3-way image classification set "data" from GitHub (xpertdreamer/deep-neural-networks); label vocabulary: banknote, coin, smartphone.

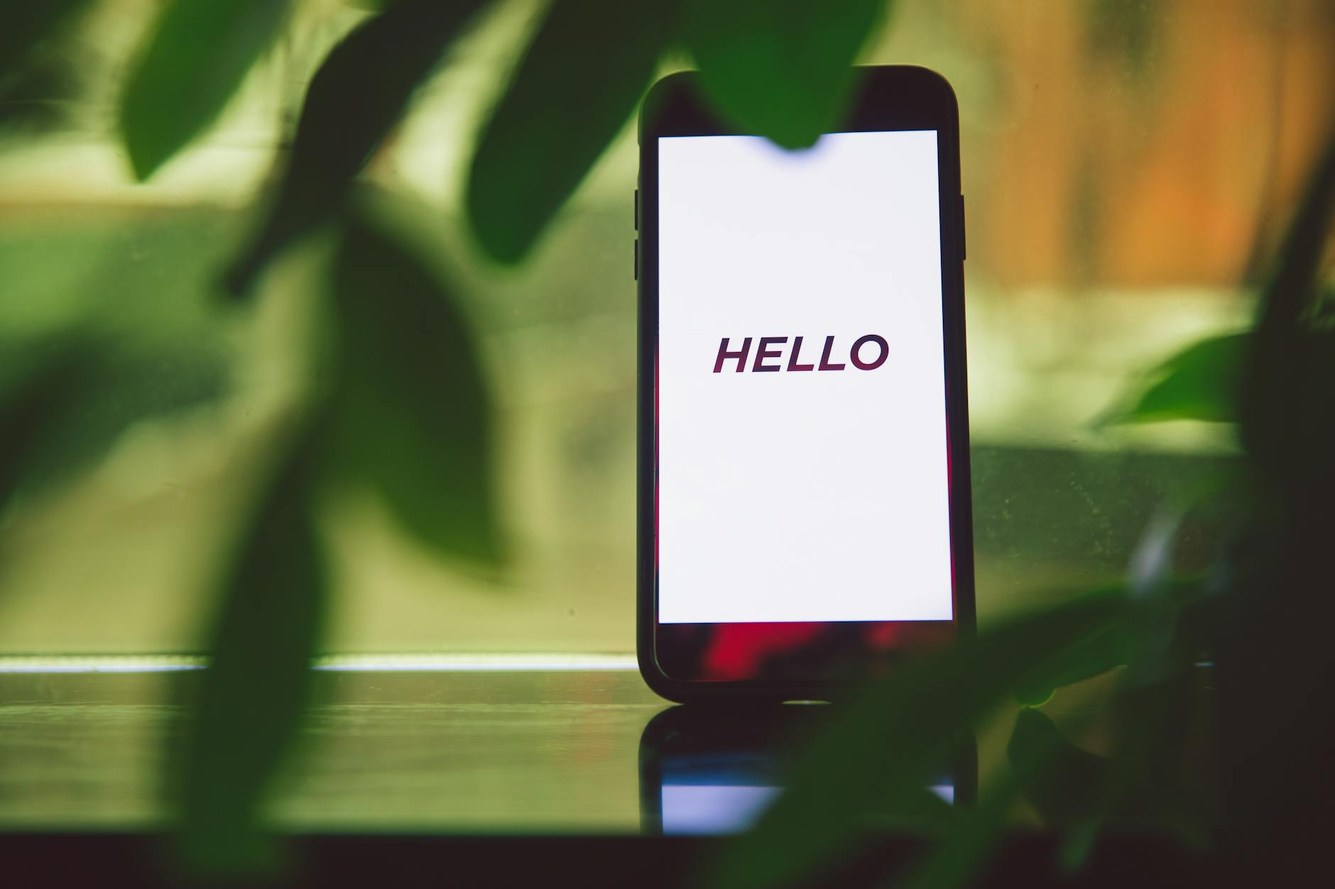
Label: smartphone

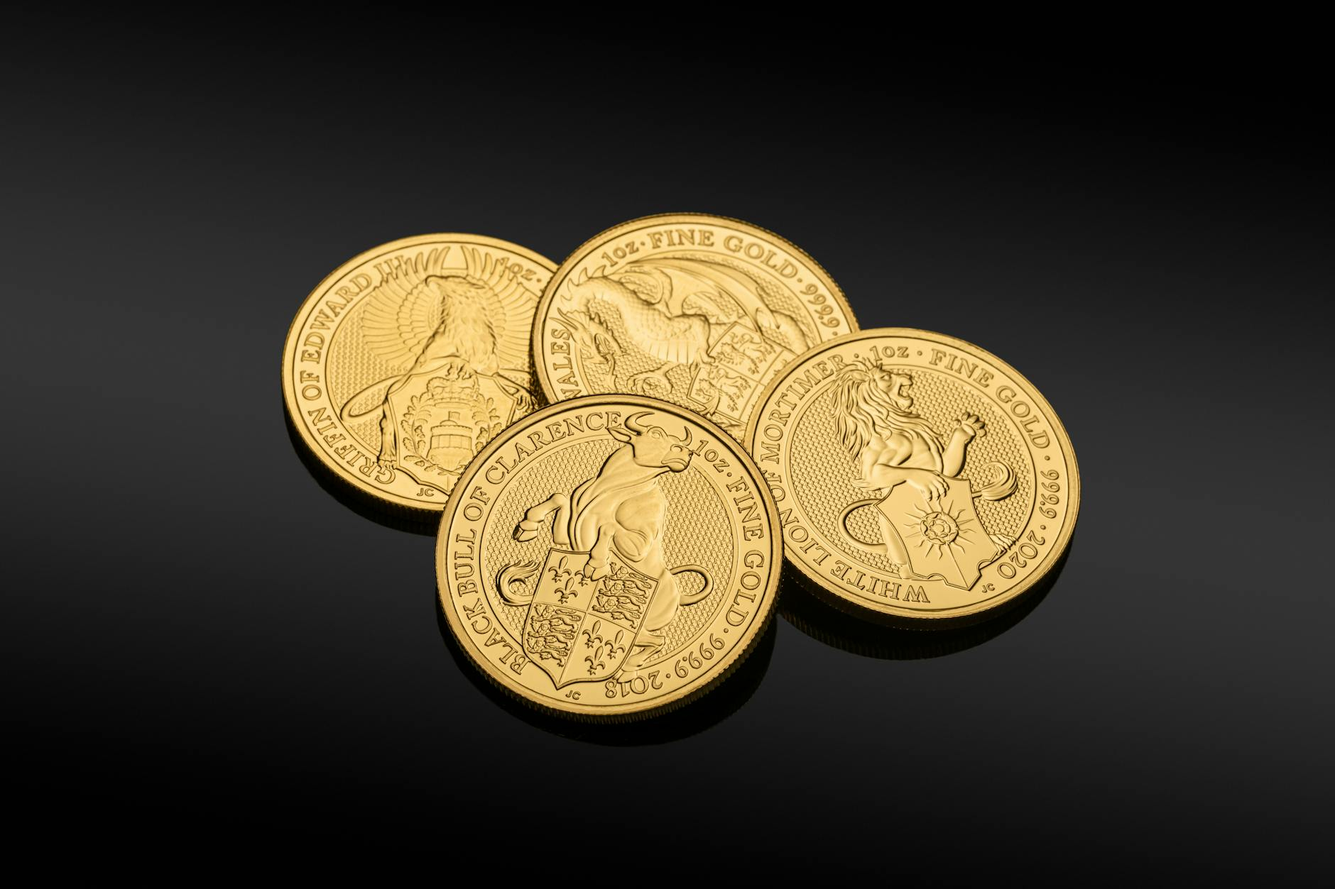
Label: coin

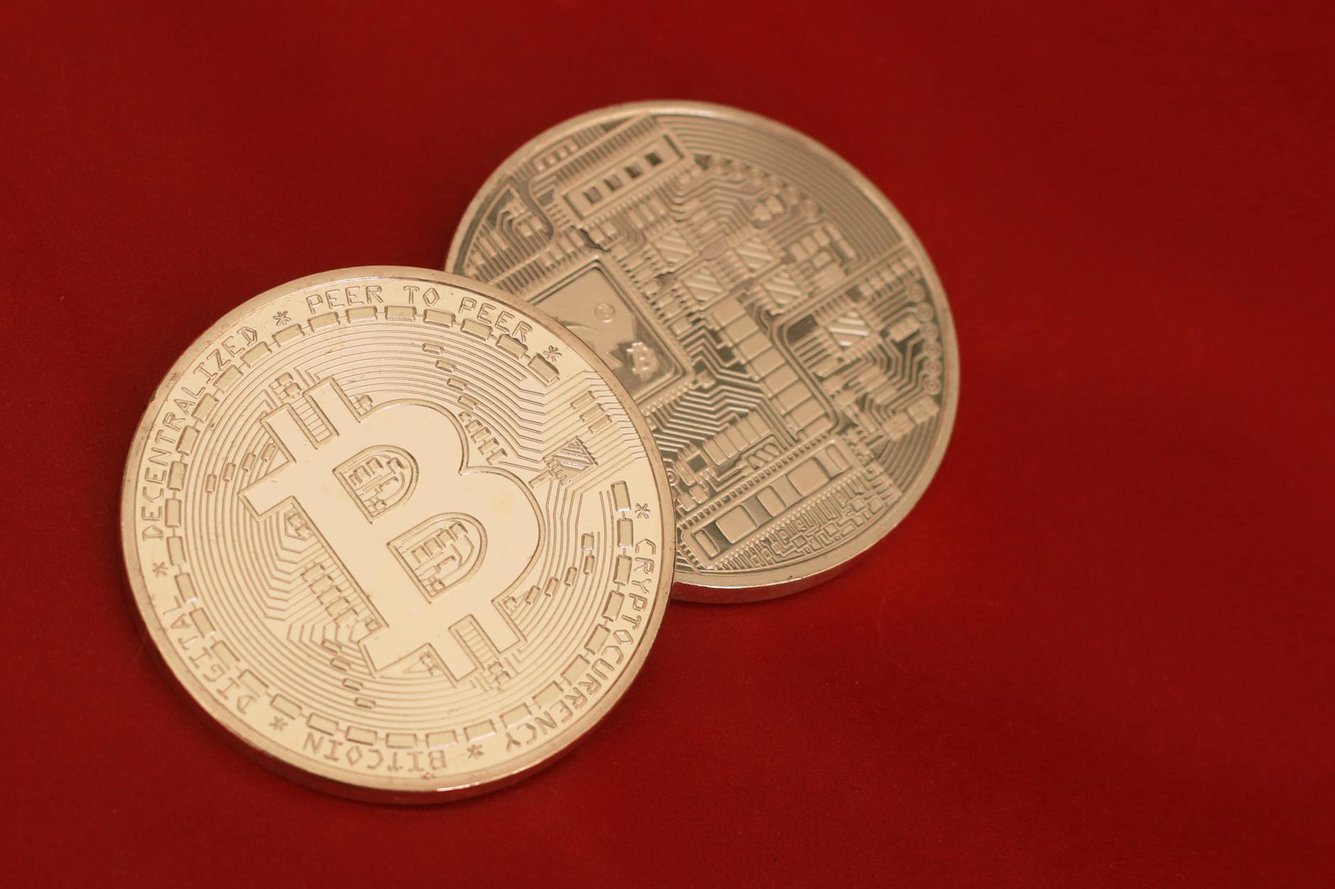
Label: coin

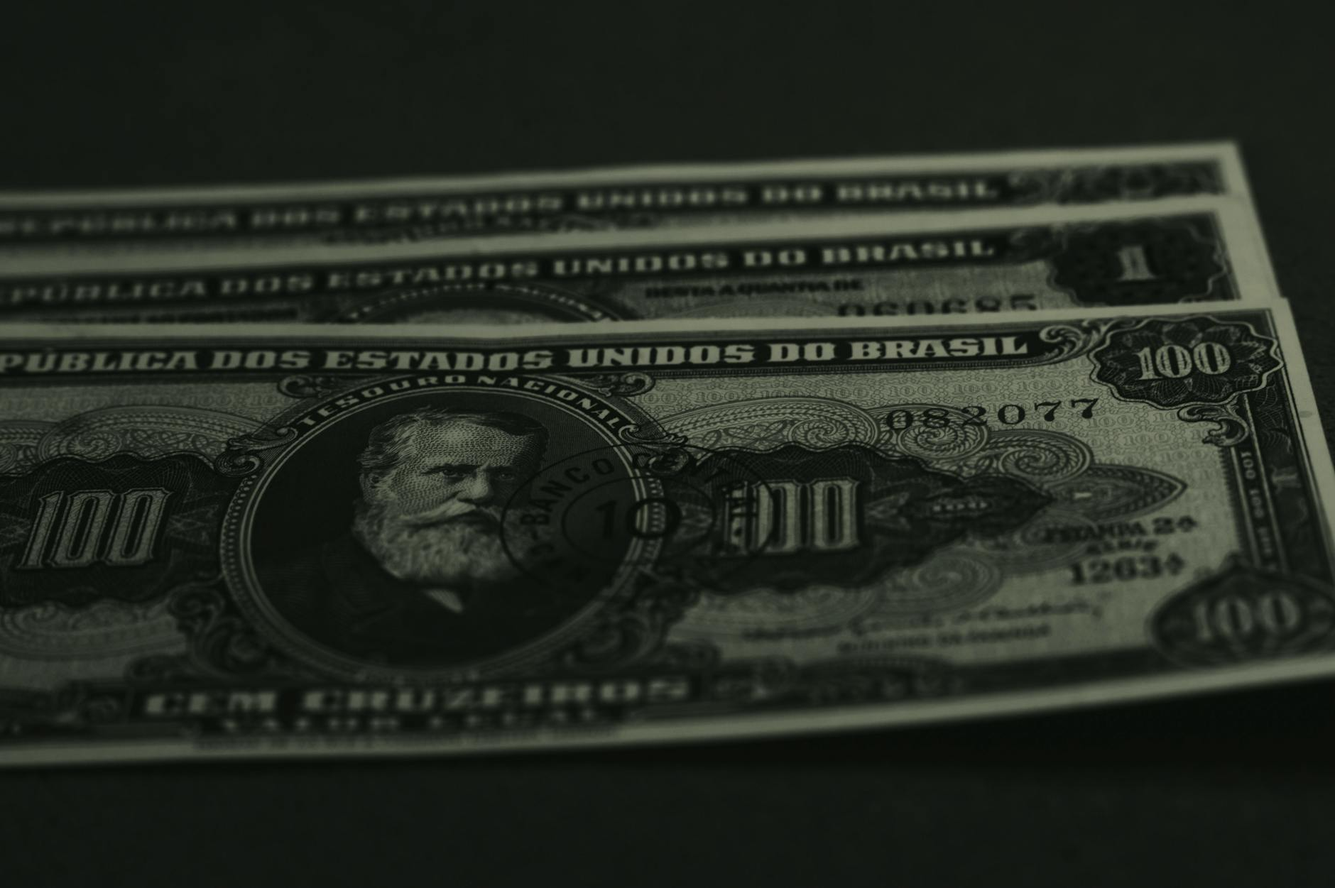
Label: banknote

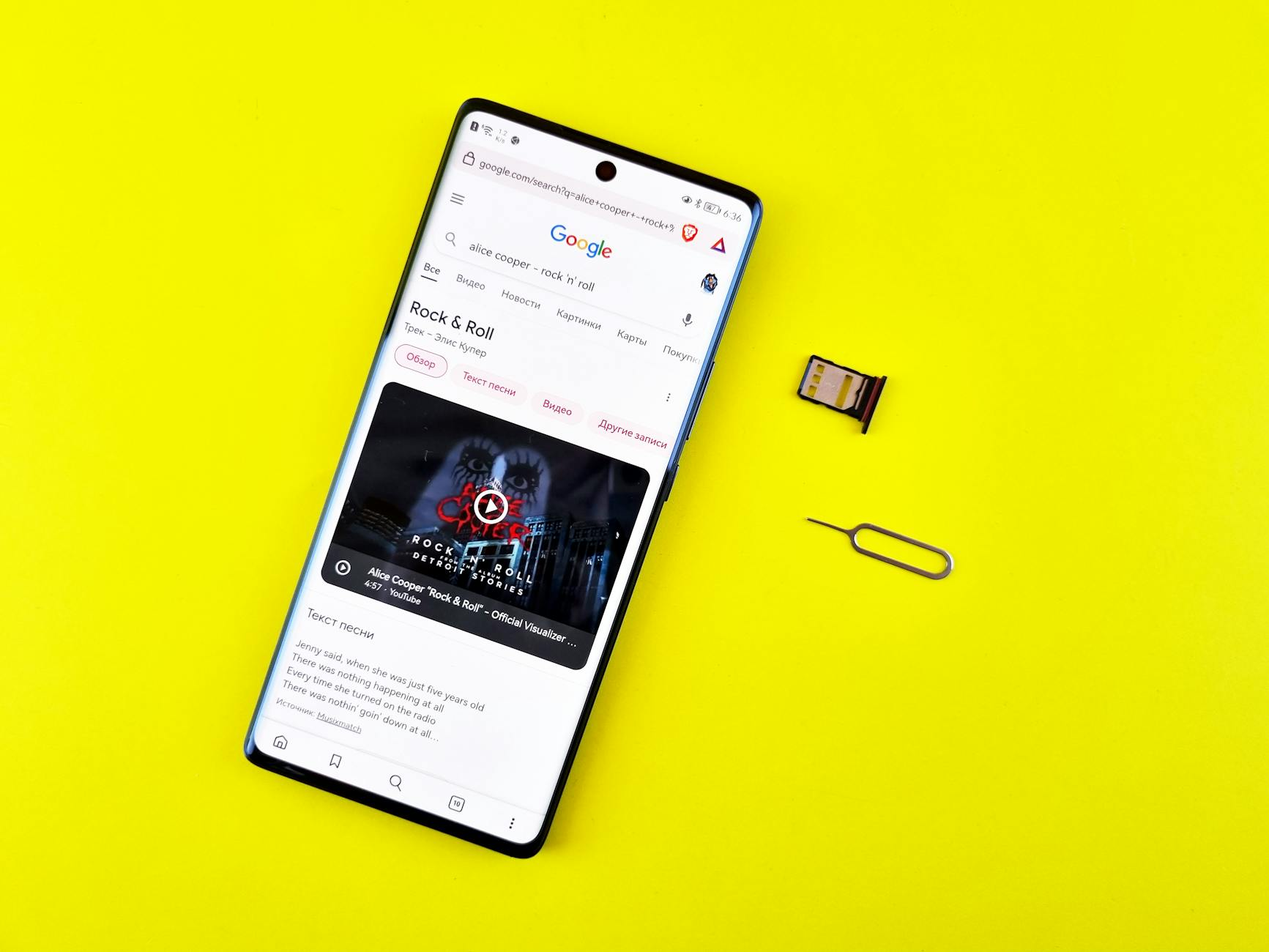
Label: smartphone

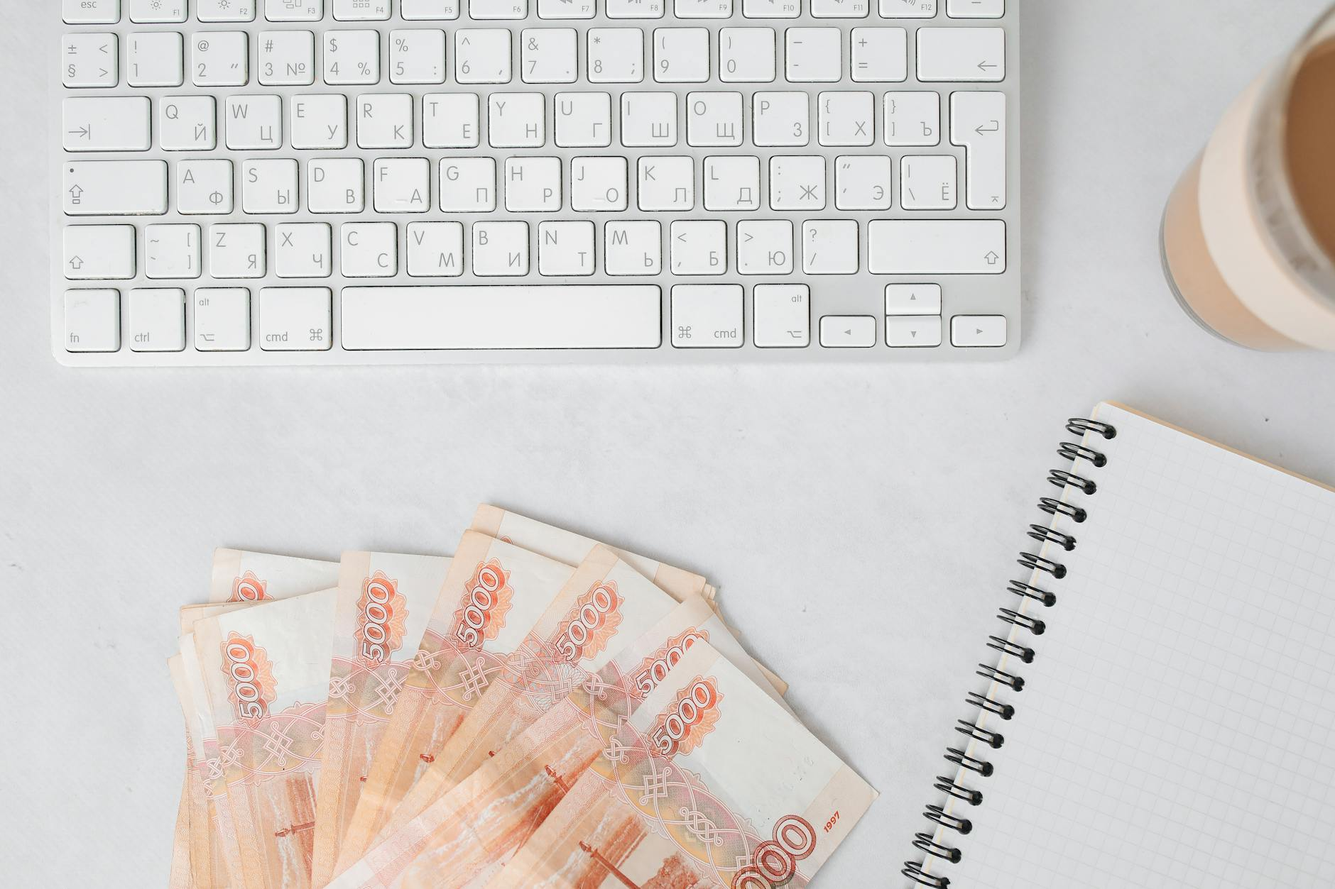
Label: banknote
